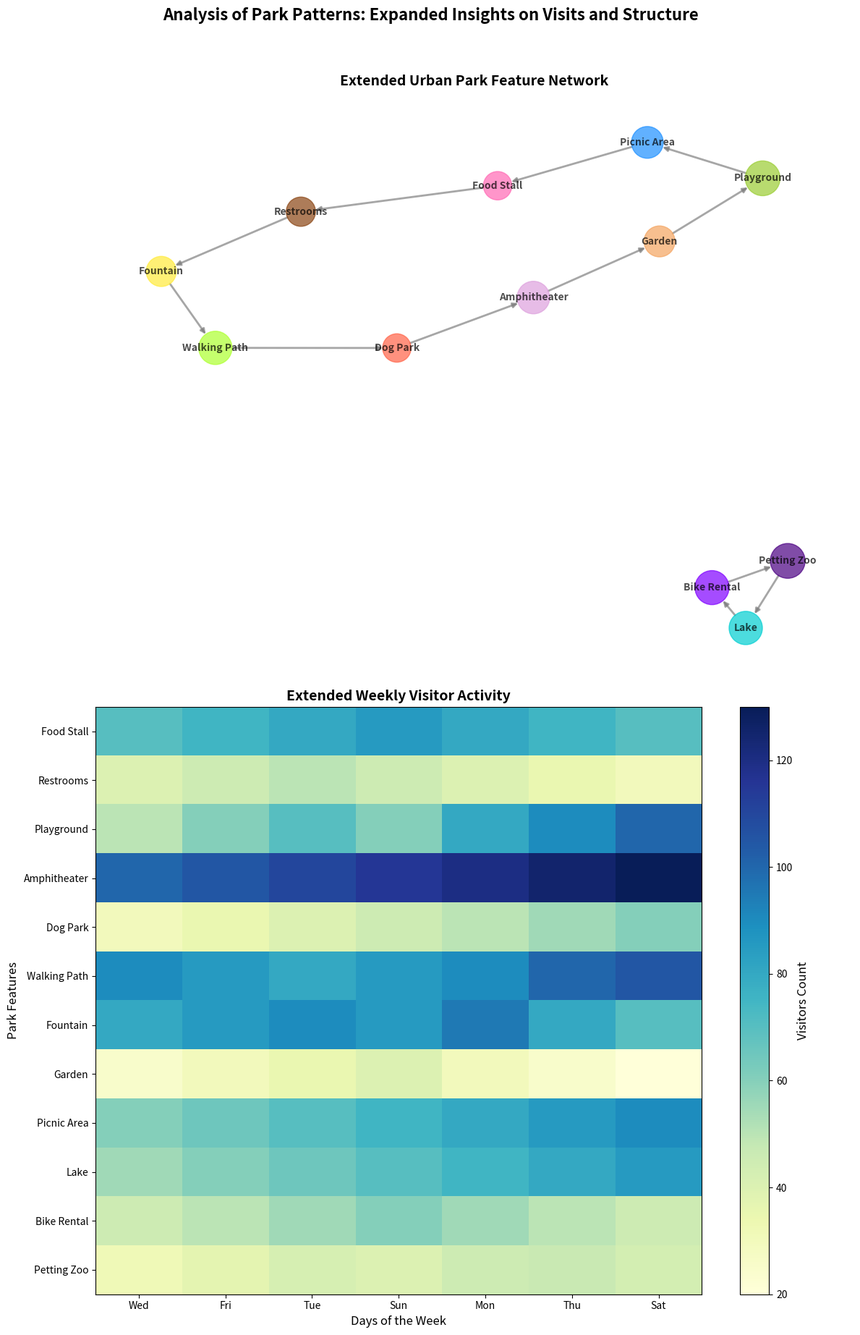

Here is the Python script that generated this plot:
import matplotlib.pyplot as plt
import networkx as nx
import numpy as np

# Additional features to incorporate
features = [
    "Food Stall", "Restrooms", "Playground", "Amphitheater", 
    "Dog Park", "Walking Path", "Fountain", "Garden", "Picnic Area",
    "Lake", "Bike Rental", "Petting Zoo"
]

# Establish connections including additional features
connections = [
    ("Food Stall", "Restrooms"),
    ("Restrooms", "Fountain"),
    ("Fountain", "Walking Path"),
    ("Walking Path", "Dog Park"),
    ("Dog Park", "Amphitheater"),
    ("Amphitheater", "Garden"),
    ("Garden", "Playground"),
    ("Playground", "Picnic Area"),
    ("Picnic Area", "Food Stall"),
    ("Lake", "Bike Rental"),
    ("Bike Rental", "Petting Zoo"),
    ("Petting Zoo", "Lake")
]

# Create graph with updated nodes and edges
G = nx.DiGraph()
G.add_nodes_from(features)
G.add_edges_from(connections)

# Layout for visualization
pos = nx.spring_layout(G, seed=42)

# Expanded node colors and sizes for new features
node_colors = ['#ff69b4', '#8b4513', '#9acd32', '#dda0dd', '#ff6347', 
               '#adff2f', '#ffeb3b', '#f4a460', '#1e90ff', '#00ced1', 
               '#7f00ff', '#4b0082']
node_sizes = [800, 850, 1200, 1050, 800, 1100, 900, 950, 1000, 1100, 1150, 1200]

# Visitor interactions data matrix expanded for new features
visitor_interactions = np.array([
    [70, 75, 80, 85, 80, 75, 70],
    [40, 45, 50, 45, 40, 35, 30],
    [50, 60, 70, 60, 80, 90, 100],
    [100, 105, 110, 115, 120, 125, 130],
    [30, 35, 40, 45, 50, 55, 60],
    [90, 85, 80, 85, 90, 100, 105],
    [80, 85, 90, 85, 95, 80, 70],
    [25, 30, 35, 40, 30, 25, 20],
    [60, 65, 70, 75, 80, 85, 90],
    [55, 60, 65, 70, 75, 80, 85],
    [45, 50, 55, 60, 55, 50, 45],
    [32, 37, 42, 40, 45, 47, 43]
])

# Days of the week remains unchanged
days = ["Wed", "Fri", "Tue", "Sun", "Mon", "Thu", "Sat"]

# Set up the plot with updated configurations
fig, axes = plt.subplots(2, 1, figsize=(12, 20))

nx.draw(G, pos, with_labels=True, node_color=node_colors, node_size=node_sizes,
        font_size=10, font_weight='bold', edge_color='gray', width=2.0, alpha=0.7, ax=axes[0], arrows=True)

axes[0].set_title('Extended Urban Park Feature Network', fontsize=14, fontweight='bold')

heatmap = axes[1].imshow(visitor_interactions, cmap='YlGnBu', aspect='auto')

axes[1].set_xticks(np.arange(len(days)))
axes[1].set_xticklabels(days)
axes[1].set_yticks(np.arange(len(features)))
axes[1].set_yticklabels(features)
axes[1].set_title('Extended Weekly Visitor Activity', fontsize=14, fontweight='bold')

cbar = fig.colorbar(heatmap, ax=axes[1], orientation='vertical')
cbar.set_label('Visitors Count', fontsize=12)

plt.suptitle(
    'Analysis of Park Patterns: Expanded Insights on Visits and Structure',
    fontsize=16, fontweight='bold', y=0.95
)

for ax in axes:
    ax.set_xlabel('Days of the Week', fontsize=12)
    ax.set_ylabel('Park Features', fontsize=12)
    ax.label_outer()

plt.tight_layout(rect=[0, 0.03, 1, 0.93])
plt.show()
